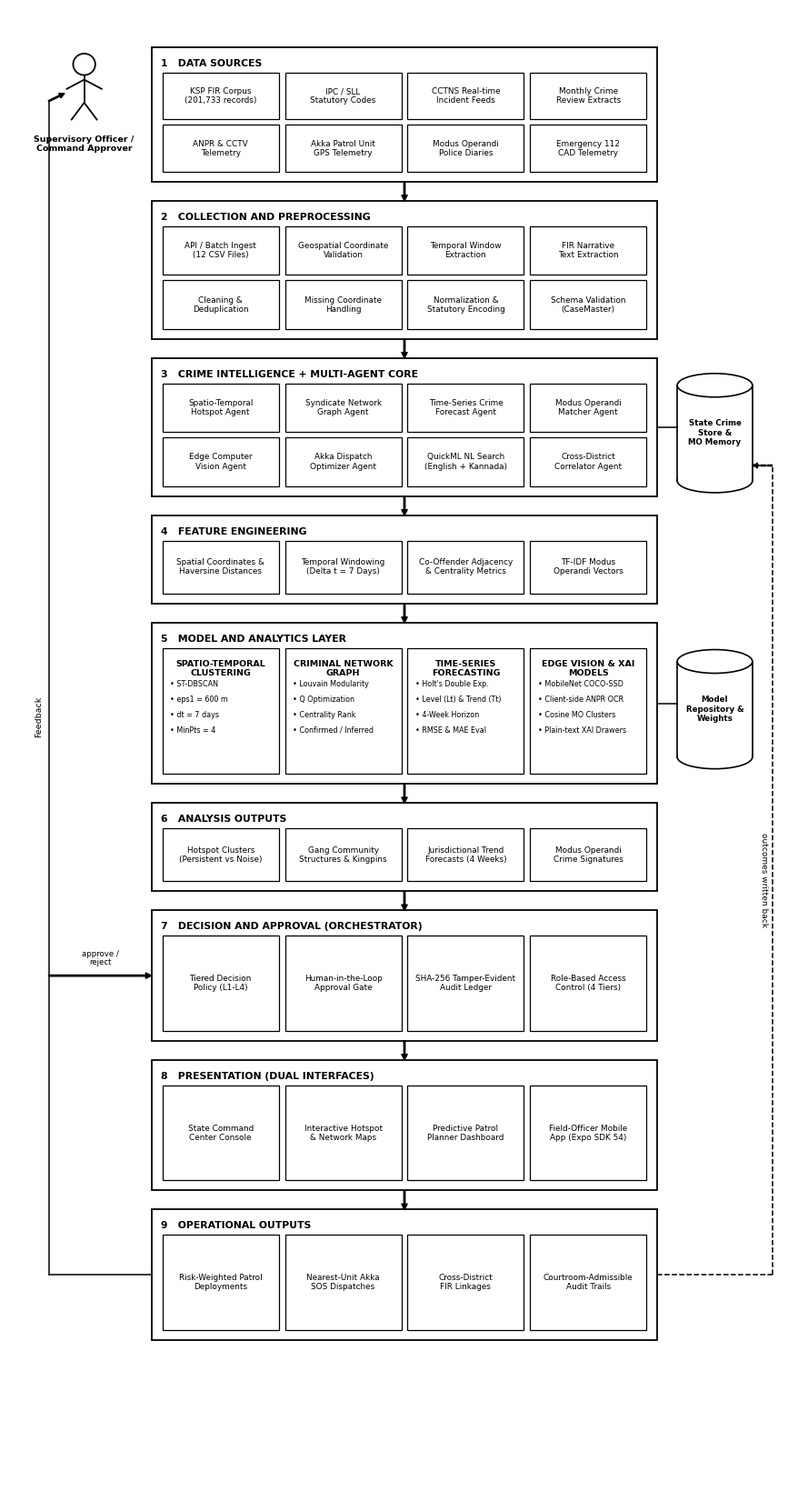

Python code for this plot: (Note: this script raises an exception after producing the figure.)
import matplotlib.pyplot as plt
import matplotlib.patches as patches
from matplotlib.patches import Rectangle, Circle, Ellipse, FancyBboxPatch
import numpy as np

def draw_cylinder(ax, x, y, w, h, label, fontsize=6.8):
    # Cylinder top ellipse
    top_h = h * 0.22
    # Cylinder body
    rect = Rectangle((x, y), w, h - top_h/2, facecolor='#FFFFFF', edgecolor='#000000', linewidth=1.2, zorder=2)
    ax.add_patch(rect)
    
    # Cylinder bottom curve
    bottom_ellipse = Ellipse((x + w/2, y), w, top_h, facecolor='#FFFFFF', edgecolor='#000000', linewidth=1.2, zorder=3)
    ax.add_patch(bottom_ellipse)
    
    # Redraw rect bottom without line
    rect_inner = Rectangle((x + 0.1, y + 0.1), w - 0.2, h - top_h/2 - 0.2, facecolor='#FFFFFF', edgecolor='none', zorder=4)
    ax.add_patch(rect_inner)
    
    # Cylinder top curve
    top_ellipse = Ellipse((x + w/2, y + h - top_h/2), w, top_h, facecolor='#FFFFFF', edgecolor='#000000', linewidth=1.2, zorder=5)
    ax.add_patch(top_ellipse)
    
    # Label
    ax.text(x + w/2, y + (h - top_h/2)/2, label, fontsize=fontsize, ha='center', va='center',
            color='#000000', fontweight='bold', zorder=6, linespacing=1.2, fontfamily='DejaVu Sans')

def draw_stick_figure(ax, x, y, scale=1.0):
    # Head
    head = Circle((x, y + 3.8 * scale), 1.4 * scale, facecolor='#FFFFFF', edgecolor='#000000', linewidth=1.3, zorder=10)
    ax.add_patch(head)
    
    # Body
    ax.plot([x, x], [y + 2.4 * scale, y - 1.2 * scale], color='#000000', linewidth=1.3, zorder=10)
    
    # Arms
    ax.plot([x - 2.2 * scale, x, x + 2.2 * scale], [y + 0.6 * scale, y + 1.8 * scale, y + 0.6 * scale], color='#000000', linewidth=1.3, zorder=10)
    
    # Legs
    ax.plot([x - 1.6 * scale, x, x + 1.6 * scale], [y - 3.4 * scale, y - 1.2 * scale, y - 3.4 * scale], color='#000000', linewidth=1.3, zorder=10)

def create_diagram():
    fig, ax = plt.subplots(figsize=(9, 16.5), dpi=300)
    ax.set_xlim(0, 100)
    ax.set_ylim(0, 192)
    ax.axis('off')
    fig.patch.set_facecolor('#FFFFFF')

    # Main block bounds
    BX = 18.0
    BW = 64.0
    
    # Helper to draw a layer box
    def draw_layer_box(y_bottom, height, layer_num, layer_title):
        # Outer box
        rect = Rectangle((BX, y_bottom), BW, height, facecolor='#FFFFFF', edgecolor='#000000', linewidth=1.3, zorder=2)
        ax.add_patch(rect)
        
        # Header text
        header_text = f"{layer_num}   {layer_title}"
        ax.text(BX + 1.2, y_bottom + height - 1.5, header_text, fontsize=7.8, fontweight='bold',
                ha='left', va='top', color='#000000', fontfamily='DejaVu Sans')
        return (BX, y_bottom, BW, height)

    def draw_sub_boxes(x_start, y_start, total_w, total_h, rows_data):
        num_rows = len(rows_data)
        pad_x = 0.8
        pad_y = 0.7
        h_per_row = (total_h - (num_rows + 1) * pad_y) / num_rows
        
        for r_idx, row in enumerate(rows_data):
            num_cols = len(row)
            w_per_col = (total_w - (num_cols + 1) * pad_x) / num_cols
            curr_y = y_start + total_h - pad_y - (r_idx + 1) * h_per_row - r_idx * pad_y
            
            for c_idx, item in enumerate(row):
                curr_x = x_start + pad_x + c_idx * (w_per_col + pad_x)
                srect = Rectangle((curr_x, curr_y), w_per_col, h_per_row, facecolor='#FFFFFF', edgecolor='#000000', linewidth=0.9, zorder=3)
                ax.add_patch(srect)
                
                # Check if item is tuple (title, [bullets]) or simple string
                if isinstance(item, tuple):
                    title, bullets = item
                    ax.text(curr_x + w_per_col/2, curr_y + h_per_row - 1.6, title, fontsize=6.8, fontweight='bold',
                            ha='center', va='top', color='#000000', fontfamily='DejaVu Sans', linespacing=1.1)
                    bullet_y = curr_y + h_per_row - 4.2
                    for b in bullets:
                        ax.text(curr_x + 1.0, bullet_y, b, fontsize=5.8, ha='left', va='top',
                                color='#000000', fontfamily='DejaVu Sans')
                        bullet_y -= 2.0
                else:
                    ax.text(curr_x + w_per_col/2, curr_y + h_per_row/2, item, fontsize=6.4,
                            ha='center', va='center', color='#000000', fontfamily='DejaVu Sans', linespacing=1.15)

    def draw_down_arrow(y_top, y_bottom):
        ax.annotate('', xy=(BX + BW/2, y_bottom), xytext=(BX + BW/2, y_top),
                    arrowprops=dict(facecolor='#000000', edgecolor='#000000', width=1.0, headwidth=4.5, headlength=4.5),
                    zorder=8)

    # -------------------------------------------------------------
    # LAYER 1: DATA SOURCES
    # -------------------------------------------------------------
    L1_Y = 169.5
    L1_H = 17.5
    draw_layer_box(L1_Y, L1_H, "1", "DATA SOURCES")
    l1_data = [
        ["KSP FIR Corpus\n(201,733 records)", "IPC / SLL\nStatutory Codes", "CCTNS Real-time\nIncident Feeds", "Monthly Crime\nReview Extracts"],
        ["ANPR & CCTV\nTelemetry", "Akka Patrol Unit\nGPS Telemetry", "Modus Operandi\nPolice Diaries", "Emergency 112\nCAD Telemetry"]
    ]
    draw_sub_boxes(BX + 0.6, L1_Y + 0.6, BW - 1.2, L1_H - 3.2, l1_data)

    draw_down_arrow(L1_Y, L1_Y - 2.5)

    # -------------------------------------------------------------
    # LAYER 2: COLLECTION AND PREPROCESSING
    # -------------------------------------------------------------
    L2_Y = 149.0
    L2_H = 18.0
    draw_layer_box(L2_Y, L2_H, "2", "COLLECTION AND PREPROCESSING")
    l2_data = [
        ["API / Batch Ingest\n(12 CSV Files)", "Geospatial Coordinate\nValidation", "Temporal Window\nExtraction", "FIR Narrative\nText Extraction"],
        ["Cleaning &\nDeduplication", "Missing Coordinate\nHandling", "Normalization &\nStatutory Encoding", "Schema Validation\n(CaseMaster)"]
    ]
    draw_sub_boxes(BX + 0.6, L2_Y + 0.6, BW - 1.2, L2_H - 3.2, l2_data)

    draw_down_arrow(L2_Y, L2_Y - 2.5)

    # -------------------------------------------------------------
    # LAYER 3: CRIME INTELLIGENCE + MULTI-AGENT CORE
    # -------------------------------------------------------------
    L3_Y = 128.5
    L3_H = 18.0
    draw_layer_box(L3_Y, L3_H, "3", "CRIME INTELLIGENCE + MULTI-AGENT CORE")
    l3_data = [
        ["Spatio-Temporal\nHotspot Agent", "Syndicate Network\nGraph Agent", "Time-Series Crime\nForecast Agent", "Modus Operandi\nMatcher Agent"],
        ["Edge Computer\nVision Agent", "Akka Dispatch\nOptimizer Agent", "QuickML NL Search\n(English + Kannada)", "Cross-District\nCorrelator Agent"]
    ]
    draw_sub_boxes(BX + 0.6, L3_Y + 0.6, BW - 1.2, L3_H - 3.2, l3_data)

    # Database cylinder 1
    draw_cylinder(ax, 84.5, L3_Y + 2.0, 9.5, 14.0, "State Crime\nStore &\nMO Memory", fontsize=6.2)
    # Connector between L3 and Cylinder 1
    ax.plot([BX + BW, 84.5], [L3_Y + L3_H/2, L3_Y + L3_H/2], color='#000000', linewidth=1.1, zorder=2)

    draw_down_arrow(L3_Y, L3_Y - 2.5)

    # -------------------------------------------------------------
    # LAYER 4: FEATURE ENGINEERING
    # -------------------------------------------------------------
    L4_Y = 114.5
    L4_H = 11.5
    draw_layer_box(L4_Y, L4_H, "4", "FEATURE ENGINEERING")
    l4_data = [
        ["Spatial Coordinates &\nHaversine Distances", "Temporal Windowing\n(Delta t = 7 Days)", "Co-Offender Adjacency\n& Centrality Metrics", "TF-IDF Modus\nOperandi Vectors"]
    ]
    draw_sub_boxes(BX + 0.6, L4_Y + 0.6, BW - 1.2, L4_H - 3.2, l4_data)

    draw_down_arrow(L4_Y, L4_Y - 2.5)

    # -------------------------------------------------------------
    # LAYER 5: MODEL AND ANALYTICS LAYER
    # -------------------------------------------------------------
    L5_Y = 91.0
    L5_H = 21.0
    draw_layer_box(L5_Y, L5_H, "5", "MODEL AND ANALYTICS LAYER")
    l5_data = [
        [
            ("SPATIO-TEMPORAL\nCLUSTERING", ["• ST-DBSCAN", "• eps1 = 600 m", "• dt = 7 days", "• MinPts = 4"]),
            ("CRIMINAL NETWORK\nGRAPH", ["• Louvain Modularity", "• Q Optimization", "• Centrality Rank", "• Confirmed / Inferred"]),
            ("TIME-SERIES\nFORECASTING", ["• Holt's Double Exp.", "• Level (Lt) & Trend (Tt)", "• 4-Week Horizon", "• RMSE & MAE Eval"]),
            ("EDGE VISION & XAI\nMODELS", ["• MobileNet COCO-SSD", "• Client-side ANPR OCR", "• Cosine MO Clusters", "• Plain-text XAI Drawers"])
        ]
    ]
    draw_sub_boxes(BX + 0.6, L5_Y + 0.6, BW - 1.2, L5_H - 3.2, l5_data)

    # Database cylinder 2
    draw_cylinder(ax, 84.5, L5_Y + 3.5, 9.5, 14.0, "Model\nRepository &\nWeights", fontsize=6.2)
    # Connector between L5 and Cylinder 2
    ax.plot([BX + BW, 84.5], [L5_Y + L5_H/2, L5_Y + L5_H/2], color='#000000', linewidth=1.1, zorder=2)

    draw_down_arrow(L5_Y, L5_Y - 2.5)

    # -------------------------------------------------------------
    # LAYER 6: ANALYSIS OUTPUTS
    # -------------------------------------------------------------
    L6_Y = 77.0
    L6_H = 11.5
    draw_layer_box(L6_Y, L6_H, "6", "ANALYSIS OUTPUTS")
    l6_data = [
        ["Hotspot Clusters\n(Persistent vs Noise)", "Gang Community\nStructures & Kingpins", "Jurisdictional Trend\nForecasts (4 Weeks)", "Modus Operandi\nCrime Signatures"]
    ]
    draw_sub_boxes(BX + 0.6, L6_Y + 0.6, BW - 1.2, L6_H - 3.2, l6_data)

    draw_down_arrow(L6_Y, L6_Y - 2.5)

    # -------------------------------------------------------------
    # LAYER 7: DECISION AND APPROVAL (ORCHESTRATOR)
    # -------------------------------------------------------------
    L7_Y = 57.5
    L7_H = 17.0
    draw_layer_box(L7_Y, L7_H, "7", "DECISION AND APPROVAL (ORCHESTRATOR)")
    l7_data = [
        ["Tiered Decision\nPolicy (L1-L4)", "Human-in-the-Loop\nApproval Gate", "SHA-256 Tamper-Evident\nAudit Ledger", "Role-Based Access\nControl (4 Tiers)"]
    ]
    draw_sub_boxes(BX + 0.6, L7_Y + 0.6, BW - 1.2, L7_H - 3.2, l7_data)

    draw_down_arrow(L7_Y, L7_Y - 2.5)

    # -------------------------------------------------------------
    # LAYER 8: PRESENTATION (DUAL INTERFACES)
    # -------------------------------------------------------------
    L8_Y = 38.0
    L8_H = 17.0
    draw_layer_box(L8_Y, L8_H, "8", "PRESENTATION (DUAL INTERFACES)")
    l8_data = [
        ["State Command\nCenter Console", "Interactive Hotspot\n& Network Maps", "Predictive Patrol\nPlanner Dashboard", "Field-Officer Mobile\nApp (Expo SDK 54)"]
    ]
    draw_sub_boxes(BX + 0.6, L8_Y + 0.6, BW - 1.2, L8_H - 3.2, l8_data)

    draw_down_arrow(L8_Y, L8_Y - 2.5)

    # -------------------------------------------------------------
    # LAYER 9: OPERATIONAL OUTPUTS
    # -------------------------------------------------------------
    L9_Y = 18.5
    L9_H = 17.0
    draw_layer_box(L9_Y, L9_H, "9", "OPERATIONAL OUTPUTS")
    l9_data = [
        ["Risk-Weighted Patrol\nDeployments", "Nearest-Unit Akka\nSOS Dispatches", "Cross-District\nFIR Linkages", "Courtroom-Admissible\nAudit Trails"]
    ]
    draw_sub_boxes(BX + 0.6, L9_Y + 0.6, BW - 1.2, L9_H - 3.2, l9_data)

    # -------------------------------------------------------------
    # PERSONA / ACTOR ON THE LEFT (Security Analyst / Approver)
    # -------------------------------------------------------------
    PERSON_X = 9.5
    PERSON_Y = 181.0
    draw_stick_figure(ax, PERSON_X, PERSON_Y, scale=1.0)
    ax.text(PERSON_X, PERSON_Y - 5.5, "Supervisory Officer /\nCommand Approver", fontsize=6.8, fontweight='bold',
            ha='center', va='top', color='#000000', fontfamily='DejaVu Sans', linespacing=1.1)

    # Feedback Line from Layer 9 back to Approver
    FEED_X = 5.0
    # Line from Layer 9 left edge to FEED_X
    ax.plot([BX, FEED_X], [L9_Y + L9_H/2, L9_Y + L9_H/2], color='#000000', linewidth=1.1)
    # Line going up along FEED_X
    ax.plot([FEED_X, FEED_X], [L9_Y + L9_H/2, PERSON_Y - 1.0], color='#000000', linewidth=1.1)
    # Arrow to person
    ax.annotate('', xy=(PERSON_X - 2.5, PERSON_Y), xytext=(FEED_X, PERSON_Y - 1.0),
                arrowprops=dict(facecolor='#000000', edgecolor='#000000', width=0.9, headwidth=4.0, headlength=4.0))
    # "Feedback" vertical text
    ax.text(FEED_X - 1.2, (L9_Y + PERSON_Y) / 2, "Feedback", fontsize=6.8, rotation=90,
            ha='center', va='center', color='#000000', fontfamily='DejaVu Sans')

    # "approve / reject" arrow from FEED_X into Layer 7
    ax.annotate('', xy=(BX, L7_Y + L7_H/2), xytext=(FEED_X, L7_Y + L7_H/2),
                arrowprops=dict(facecolor='#000000', edgecolor='#000000', width=1.0, headwidth=4.5, headlength=4.5))
    ax.text((FEED_X + BX)/2, L7_Y + L7_H/2 + 1.2, "approve /\nreject", fontsize=6.2,
            ha='center', va='bottom', color='#000000', fontfamily='DejaVu Sans', linespacing=1.0)

    # -------------------------------------------------------------
    # RIGHT SIDE: OUTCOMES WRITTEN BACK (Dashed line)
    # -------------------------------------------------------------
    DASH_X = 96.5
    # From Layer 9 right edge to DASH_X
    ax.plot([BX + BW, DASH_X], [L9_Y + L9_H/2, L9_Y + L9_H/2], color='#000000', linewidth=1.1, linestyle='--')
    # Vertical dashed line up to Cylinder 1
    ax.plot([DASH_X, DASH_X], [L9_Y + L9_H/2, L3_Y + 4.0], color='#000000', linewidth=1.1, linestyle='--')
    # Arrow into Cylinder 1
    ax.annotate('', xy=(94.0, L3_Y + 4.0), xytext=(DASH_X, L3_Y + 4.0),
                arrowprops=dict(facecolor='#000000', edgecolor='#000000', width=0.9, headwidth=4.0, headlength=4.0, linestyle='--'))
    # Vertical text "outcomes written back"
    ax.text(DASH_X - 1.0, (L9_Y + L3_Y) / 2 + 5.0, "outcomes written back", fontsize=6.5, rotation=-90,
            ha='center', va='center', color='#000000', fontfamily='DejaVu Sans')

    plt.tight_layout()
    out_path = 'd:/projects/CrimeLens/CrimeLens_Full_Project/docs/screenshots/crimelens_architecture_diagram_academic.png'
    plt.savefig(out_path, bbox_inches='tight', dpi=300)
    print(f"Diagram successfully saved to {out_path}")

if __name__ == "__main__":
    create_diagram()
